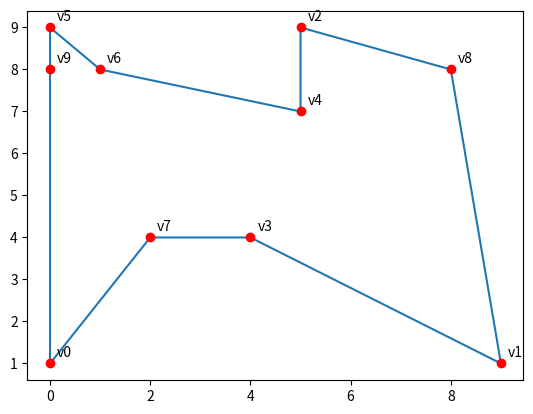

Write the Python code that produced this figure.
import numpy as np
import random
import matplotlib.pyplot as plt

# Euclidean distance function
def euclidean_distance(point1, point2):
    # Calculates the Euclidean distance between two points
    return np.sqrt(np.sum((np.array(point1) - np.array(point2)) ** 2))

# Initialize a random TSP problem
def create_tsp_problem(num_cities):
    # Creates a random TSP problem with a given number of cities
    cities = [np.random.randint(10, size=2) for _ in range(num_cities)]
    return cities

# Generate a random tour for the TSP problem
def random_tour(num_cities):
    # Generates a random tour for the TSP problem
    tour = list(range(num_cities))
    random.shuffle(tour)
    return tour

# Calculate the total distance of a TSP tour
def total_distance(cities, tour):
    # Calculates the total distance of a TSP tour
    return sum(euclidean_distance(cities[tour[i]], cities[tour[i - 1]]) for i in range(len(tour)))

# MVO algorithm function
def mvo_tsp(cities, population_size, num_iterations, w_ep_initial=1):
    # Applies the MVO algorithm to solve the TSP problem
    num_cities = len(cities)
    # Initialize a population of random tours
    universes = [random_tour(num_cities) for _ in range(population_size)]
    # Calculate the fitness of each tour
    fitness = [total_distance(cities, universe) for universe in universes]
    # Initialize the exploration probability
    w_ep = w_ep_initial

    # Run the MVO algorithm for a fixed number of iterations
    for t in range(num_iterations):
        # Find the best and worst fitness values in the population
        best_fitness = min(fitness)
        worst_fitness = max(fitness)
        # Normalize the fitness values
        if worst_fitness == best_fitness:
            norm_fitness = [1.0] * len(fitness)
        else:
            norm_fitness = [(worst_fitness - fit) / (worst_fitness - best_fitness) for fit in fitness]
        # Calculate the probability of each universe to act as a wormhole
        wormhole_probs = [norm_fit / sum(norm_fitness) for norm_fit in norm_fitness]
        # Calculate the cumulative probability of each universe to act as a wormhole
        total_wormhole_probs = [sum(wormhole_probs[0:i + 1]) for i in range(population_size)]

        # Perform the wormhole operation for each universe
        for i in range(population_size):
            # Randomly choose to perform the wormhole operation or not
            rand_prob = random.random()
            if rand_prob < w_ep:
                # Select a universe to perform the wormhole operation
                try:
                    selected_universe_index = next(i for i, prob in enumerate(total_wormhole_probs) if prob >= rand_prob)
                except StopIteration: 
                    selected_universe_index = np.random.randint(0, len(total_wormhole_probs))
            else:
                selected_universe_index = i

            # Perform the wormhole operation to create a new universe
            new_universe = universes[selected_universe_index].copy()
            idx1, idx2 = random.sample(range(num_cities), 2)
            new_universe[idx1], new_universe[idx2] = new_universe[idx2], new_universe[idx1]

            # Calculate the fitness of the new universe
            new_fitness = total_distance(cities, new_universe)

            # Update the current universe if the new universe has better fitness
            if new_fitness < fitness[i]:
                universes[i] = new_universe
                fitness[i] = new_fitness

        # Update the exploration probability
        w_ep = w_ep * (1 - t / num_iterations)

    # Find the best solution in the population
    best_solution_index = fitness.index(min(fitness))
    best_solution = universes[best_solution_index]
    best_solution_fitness = fitness[best_solution_index]

    # Return the best solution and its fitness value
    return best_solution, best_solution_fitness

# Plotting function
def plot_tour(cities, best_tour):
    # Plots a TSP tour using Matplotlib
    plt.scatter([city[0] for city in cities], [city[1] for city in cities], color='red', zorder=1)
    plt.plot([cities[city][0] for city in best_tour + [best_tour[0]]], [cities[city][1] for city in best_tour + [best_tour[0]]], zorder=0)
    for i, city in enumerate(cities):
        # Adds annotations to the plot indicating the index of each city
        plt.annotate("v"+str(i), xy=(city[0], city[1]), xytext=(5, 5), textcoords='offset points')
    plt.show()

# This plot displays the distances between the cities in the TSP problem.
# It can be used to verify that the distance calculations are correct.
# The plot is particularly useful when the number of cities is relatively small, 
# as it allows for a clearer visualization of the distances.
def plot_tour2(cities, best_tour):
    # Plots a TSP tour using Matplotlib
    plt.scatter([city[0] for city in cities], [city[1] for city in cities], color='red', zorder=1)
    for i in range(len(best_tour)):
        # Get the coordinates of the current city and its predecessor
        current_city = cities[best_tour[i]]
        prev_city = cities[best_tour[i-1]]
        # Calculate the distance between the current city and its predecessor
        distance = euclidean_distance(current_city, prev_city)
        # Calculate the midpoint between the current city and its predecessor
        midpoint = ((current_city[0] + prev_city[0]) / 2, (current_city[1] + prev_city[1]) / 2)
        # Add a line between the current city and its predecessor
        plt.plot([current_city[0], prev_city[0]], [current_city[1], prev_city[1]], 'k-', zorder=0)
        # Add an annotation with the distance at the midpoint between the current city and its predecessor
        plt.annotate(str(round(distance, 2)), xy=midpoint, xytext=(5, 5), textcoords='offset points')
        # Add an annotation with the city index at the current city
        plt.annotate("v"+str(best_tour[i]), xy=current_city, xytext=(5, 5), textcoords='offset points')
    plt.show()

# Example usage
num_cities = 10
cities = create_tsp_problem(num_cities)
population_size = 100
num_iterations = 1000
best_tour, best_distance = mvo_tsp(cities, population_size, num_iterations)
print("Best tour:", best_tour)
print("Best distance:", best_distance)
plot_tour(cities, best_tour)
# plot_tour2(cities, best_tour)
plt.show()